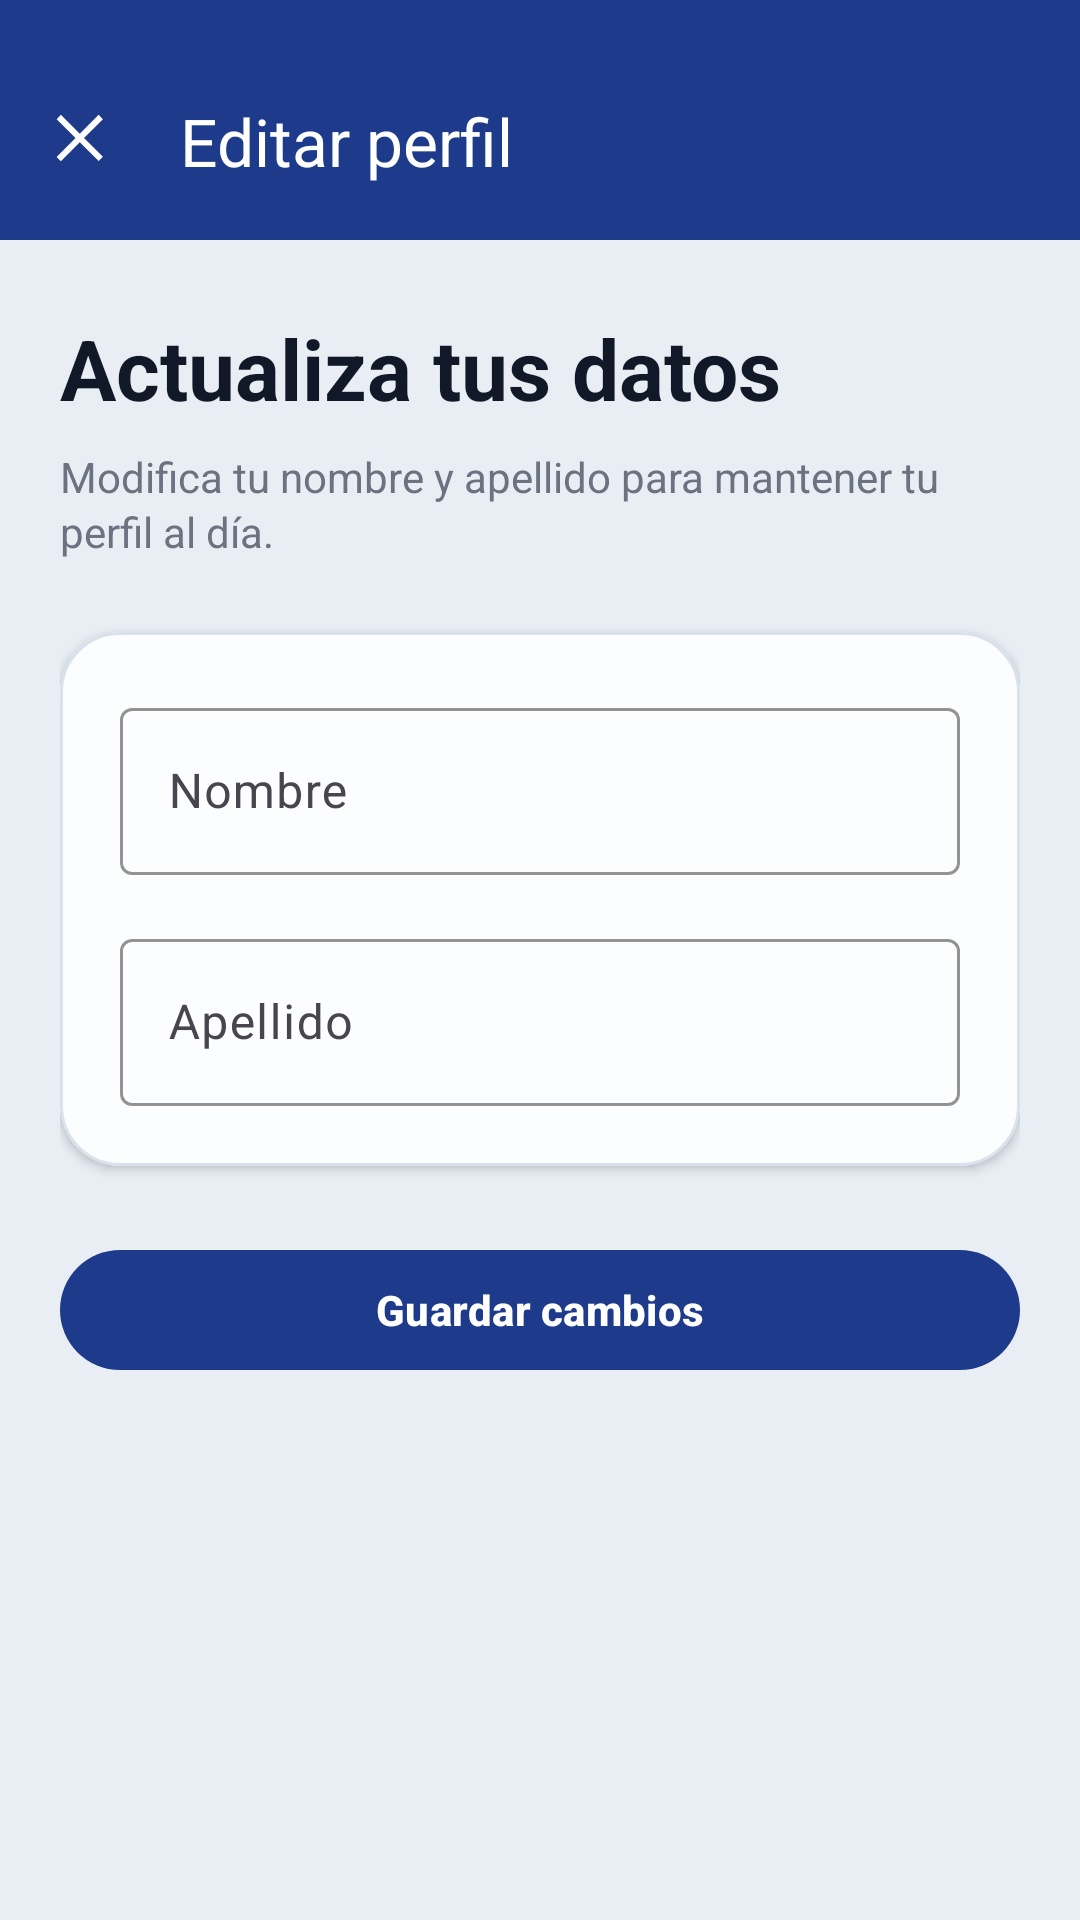

Android layout source for this screen:
<!-- AndroidManifest.xml: application theme Theme.Tfgincidenciasfront -->
<!-- res/layout/activity_edit_profile.xml -->
<?xml version="1.0" encoding="utf-8"?>
<androidx.constraintlayout.widget.ConstraintLayout xmlns:android="http://schemas.android.com/apk/res/android"
    xmlns:app="http://schemas.android.com/apk/res-auto"
    android:layout_width="match_parent"
    android:layout_height="match_parent"
    android:background="@color/background">

    <com.google.android.material.appbar.MaterialToolbar
        android:id="@+id/toolbar"
        android:layout_width="0dp"
        android:layout_height="@dimen/toolbar_height"
        android:background="?attr/colorPrimary"
        android:paddingTop="@dimen/toolbar_top_padding"
        android:theme="@style/ThemeOverlay.Material3.ActionBar"
        app:layout_constraintTop_toTopOf="parent"
        app:layout_constraintStart_toStartOf="parent"
        app:layout_constraintEnd_toEndOf="parent"
        app:navigationIcon="@drawable/ic_close_white"
        app:title="Editar perfil"
        app:titleCentered="false"
        app:titleTextColor="@android:color/white" />

    <ScrollView
        android:id="@+id/scrollEditProfile"
        android:layout_width="0dp"
        android:layout_height="0dp"
        android:fillViewport="true"
        app:layout_constraintTop_toBottomOf="@id/toolbar"
        app:layout_constraintBottom_toBottomOf="parent"
        app:layout_constraintStart_toStartOf="parent"
        app:layout_constraintEnd_toEndOf="parent">

        <LinearLayout
            android:layout_width="match_parent"
            android:layout_height="wrap_content"
            android:orientation="vertical"
            android:paddingStart="@dimen/padding_screen_horizontal"
            android:paddingTop="@dimen/padding_section"
            android:paddingEnd="@dimen/padding_screen_horizontal"
            android:paddingBottom="@dimen/padding_section">

            <TextView
                style="@style/TextScreenTitle"
                android:layout_width="wrap_content"
                android:layout_height="wrap_content"
                android:text="Actualiza tus datos" />

            <TextView
                style="@style/TextSecondary"
                android:layout_width="wrap_content"
                android:layout_height="wrap_content"
                android:layout_marginTop="@dimen/spacing_sm"
                android:lineSpacingExtra="2dp"
                android:text="Modifica tu nombre y apellido para mantener tu perfil al día." />

            <com.google.android.material.card.MaterialCardView
                android:id="@+id/cardEditProfile"
                style="@style/AppCard"
                android:layout_width="match_parent"
                android:layout_height="wrap_content"
                android:layout_marginTop="@dimen/spacing_xxl"
                app:cardBackgroundColor="@color/surface_elevated"
                app:strokeColor="@color/stroke_card"
                app:strokeWidth="@dimen/card_stroke_width">

                <LinearLayout
                    android:layout_width="match_parent"
                    android:layout_height="wrap_content"
                    android:orientation="vertical"
                    android:padding="@dimen/card_padding_lg">

                    <com.google.android.material.textfield.TextInputLayout
                        android:layout_width="match_parent"
                        android:layout_height="wrap_content"
                        android:hint="Nombre"
                        style="@style/Widget.Material3.TextInputLayout.OutlinedBox"
                        app:boxStrokeColor="@color/stroke_card"
                        app:hintTextColor="@color/secondaryText">

                        <com.google.android.material.textfield.TextInputEditText
                            android:id="@+id/etFirstName"
                            android:layout_width="match_parent"
                            android:layout_height="wrap_content"
                            android:inputType="textCapWords"
                            android:maxLines="1"
                            android:textColor="@color/onSurface"
                            android:textColorHint="@color/secondaryText" />
                    </com.google.android.material.textfield.TextInputLayout>

                    <com.google.android.material.textfield.TextInputLayout
                        android:layout_width="match_parent"
                        android:layout_height="wrap_content"
                        android:layout_marginTop="@dimen/spacing_lg"
                        android:hint="Apellido"
                        style="@style/Widget.Material3.TextInputLayout.OutlinedBox"
                        app:boxStrokeColor="@color/stroke_card"
                        app:hintTextColor="@color/secondaryText">

                        <com.google.android.material.textfield.TextInputEditText
                            android:id="@+id/etLastName"
                            android:layout_width="match_parent"
                            android:layout_height="wrap_content"
                            android:inputType="textCapWords"
                            android:maxLines="1"
                            android:textColor="@color/onSurface"
                            android:textColorHint="@color/secondaryText" />
                    </com.google.android.material.textfield.TextInputLayout>
                </LinearLayout>
            </com.google.android.material.card.MaterialCardView>

            <com.google.android.material.button.MaterialButton
                android:id="@+id/btnSaveProfile"
                style="@style/ButtonPrimary"
                android:layout_width="match_parent"
                android:layout_height="wrap_content"
                android:layout_marginTop="@dimen/spacing_xxl"
                android:text="Guardar cambios" />

            <ProgressBar
                android:id="@+id/progressBarEditProfile"
                android:layout_width="wrap_content"
                android:layout_height="wrap_content"
                android:layout_gravity="center_horizontal"
                android:layout_marginTop="@dimen/spacing_lg"
                android:visibility="gone" />

        </LinearLayout>
    </ScrollView>

</androidx.constraintlayout.widget.ConstraintLayout>
<!-- resources referenced by this layout -->
<resources>
  <color name="background">#E9EEF5</color>
  <color name="onSurface">#111827</color>
  <color name="secondaryText">#6B7280</color>
  <color name="stroke_card">#D9E2EC</color>
  <color name="surface_elevated">#FCFDFE</color>
  <dimen name="card_padding_lg">20dp</dimen>
  <dimen name="card_stroke_width">1dp</dimen>
  <dimen name="padding_screen_horizontal">20dp</dimen>
  <dimen name="padding_section">24dp</dimen>
  <dimen name="spacing_lg">16dp</dimen>
  <dimen name="spacing_sm">8dp</dimen>
  <dimen name="spacing_xxl">24dp</dimen>
  <dimen name="toolbar_height">80dp</dimen>
  <dimen name="toolbar_top_padding">14dp</dimen>
  <!-- drawable ic_close_white (drawable) -->
  <?xml version="1.0" encoding="utf-8"?>
  <vector xmlns:android="http://schemas.android.com/apk/res/android"
      android:width="24dp"
      android:height="24dp"
      android:viewportWidth="24"
      android:viewportHeight="24">
      <path
          android:fillColor="@android:color/white"
          android:pathData="M18.3,5.71 12,12l6.3,6.29 -1.41,1.41L10.59,13.41 4.29,19.71 2.88,18.3 9.17,12 2.88,5.71 4.29,4.29l6.3,6.3 6.29,-6.3z" />
  </vector>
  <style name="AppCard">
          <item name="cardCornerRadius">@dimen/card_radius</item>
          <item name="cardElevation">2dp</item>
          <item name="strokeColor">@color/stroke_card</item>
          <item name="strokeWidth">@dimen/card_stroke_width</item>
          <item name="cardBackgroundColor">@color/surface_elevated</item>
      </style>
  <style name="ButtonPrimary">
          <item name="android:layout_height">@dimen/button_height</item>
          <item name="android:textAllCaps">false</item>
          <item name="android:textStyle">bold</item>
          <item name="android:textColor">@color/onPrimary</item>
          <item name="backgroundTint">@color/primary</item>
          <item name="cornerRadius">@dimen/button_radius</item>
      </style>
  <style name="TextScreenTitle">
          <item name="android:textSize">@dimen/text_display</item>
          <item name="android:textStyle">bold</item>
          <item name="android:textColor">@color/onSurface</item>
      </style>
  <style name="TextSecondary">
          <item name="android:textSize">@dimen/text_body</item>
          <item name="android:textColor">@color/secondaryText</item>
      </style>
  <style name="Theme.Tfgincidenciasfront" parent="Base.Theme.Tfgincidenciasfront" />
  <dimen name="card_radius">20dp</dimen>
  <dimen name="button_height">48dp</dimen>
  <color name="onPrimary">#FFFFFF</color>
  <color name="primary">#1E3A8A</color>
  <dimen name="button_radius">24dp</dimen>
  <dimen name="text_display">28sp</dimen>
  <dimen name="text_body">14sp</dimen>
  <style name="Base.Theme.Tfgincidenciasfront" parent="Theme.Material3.DayNight.NoActionBar">
          
          <item name="colorPrimary">@color/primary</item>
          <item name="colorOnPrimary">@color/onPrimary</item>
          <item name="colorPrimaryContainer">@color/primary_container</item>
  
          
          <item name="android:colorBackground">@color/background</item>
  
          
          <item name="colorSurface">@color/surface</item>
          <item name="colorSurfaceVariant">@color/surfaceVariant</item>
          <item name="colorOnSurface">@color/onSurface</item>
  
          
          <item name="colorSecondary">@color/secondaryText</item>
          <item name="colorOutline">@color/stroke_soft</item>
  
          
          <item name="android:statusBarColor">@color/primary</item>
          <item name="android:navigationBarColor">@color/background</item>
  
          
          <item name="materialCardViewStyle">@style/AppCard</item>
      </style>
  <color name="primary_container">#E8EEF9</color>
  <color name="surface">#FFFFFF</color>
  <color name="surfaceVariant">#F7F9FC</color>
  <color name="stroke_soft">#E2E8F0</color>
</resources>
